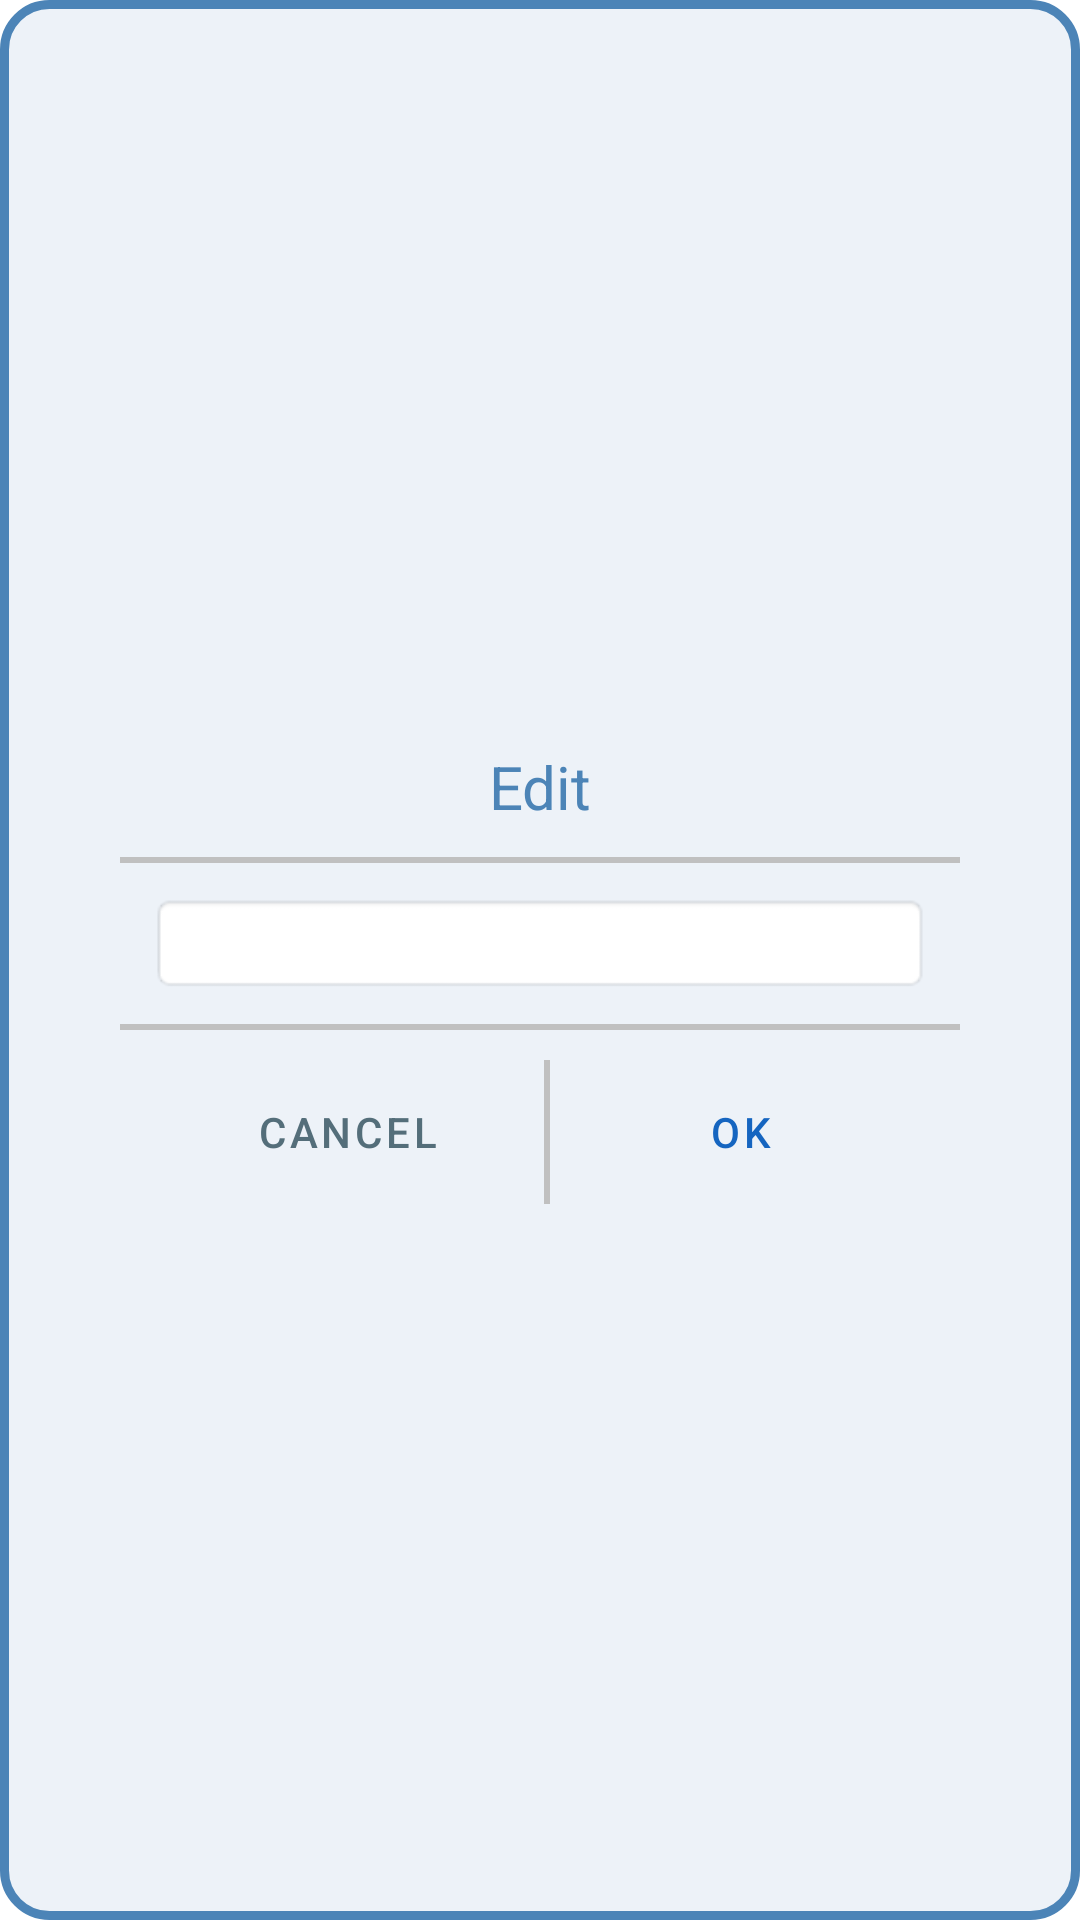

This screen was rendered from an Android layout file. Write that file and the resources it references.
<!-- AndroidManifest.xml: application theme Theme.ParoApplication -->
<!-- res/layout/dialog_record.xml -->
<?xml version="1.0" encoding="utf-8"?>
<androidx.constraintlayout.widget.ConstraintLayout xmlns:android="http://schemas.android.com/apk/res/android"
    xmlns:app="http://schemas.android.com/apk/res-auto"
    xmlns:tools="http://schemas.android.com/tools"
    android:layout_width="wrap_content"
    android:layout_height="wrap_content"
    android:background="@drawable/dialog_bg">


    <androidx.constraintlayout.widget.ConstraintLayout
        android:layout_width="280dp"
        android:layout_height="wrap_content"
        app:layout_constraintBottom_toBottomOf="parent"
        app:layout_constraintEnd_toEndOf="parent"
        app:layout_constraintStart_toStartOf="parent"
        app:layout_constraintTop_toTopOf="parent">

        <TextView
            android:id="@+id/editRecordTittle"
            android:layout_width="wrap_content"
            android:layout_height="wrap_content"
            android:layout_marginTop="10dp"
            android:text="@string/editRecord"
            android:textColor="@color/colorPrimary"
            android:textSize="@dimen/textSizeLarge1"
            app:layout_constraintEnd_toEndOf="parent"
            app:layout_constraintStart_toStartOf="parent"
            app:layout_constraintTop_toTopOf="parent" />

        <View
            android:id="@+id/view5"
            android:layout_width="wrap_content"
            android:layout_height="2dp"
            android:layout_marginStart="5dp"
            android:layout_marginTop="10dp"
            android:layout_marginEnd="5dp"
            android:background="@color/lightGray"
            app:layout_constraintEnd_toEndOf="parent"
            app:layout_constraintStart_toStartOf="parent"
            app:layout_constraintTop_toBottomOf="@+id/editRecordTittle" />


        <LinearLayout
            android:id="@+id/linearLayout"
            android:layout_width="match_parent"
            android:layout_height="wrap_content"
            android:layout_marginStart="10dp"
            android:layout_marginTop="10dp"
            android:layout_marginEnd="10dp"
            android:orientation="vertical"
            app:layout_constraintEnd_toEndOf="parent"
            app:layout_constraintStart_toStartOf="parent"
            app:layout_constraintTop_toBottomOf="@+id/view5">

            <EditText
                android:id="@+id/editTextRecordNote"
                android:layout_width="match_parent"
                android:layout_height="wrap_content"
                android:autofillHints=""
                android:background="@android:drawable/editbox_background"
                android:ems="10"
                android:inputType="text"
                android:textSize="@dimen/textSizeRegular"
                tools:ignore="LabelFor,TouchTargetSizeCheck" />

        </LinearLayout>

        <View
            android:id="@+id/view32"
            android:layout_width="396dp"
            android:layout_height="2dp"
            android:layout_marginStart="5dp"
            android:layout_marginTop="10dp"
            android:layout_marginEnd="5dp"
            android:background="@color/lightGray"
            app:layout_constraintEnd_toEndOf="parent"
            app:layout_constraintStart_toStartOf="parent"
            app:layout_constraintTop_toBottomOf="@+id/linearLayout" />

        <LinearLayout
            android:layout_width="match_parent"
            android:layout_height="wrap_content"
            android:layout_marginStart="10dp"
            android:layout_marginTop="10dp"
            android:layout_marginEnd="10dp"
            android:orientation="horizontal"
            android:layout_alignParentBottom="true"
            app:layout_constraintEnd_toEndOf="parent"
            app:layout_constraintStart_toStartOf="parent"
            app:layout_constraintTop_toBottomOf="@+id/view32">

            <Button
                android:id="@+id/buttonCancelEditRecord"
                android:layout_width="wrap_content"
                android:layout_height="wrap_content"
                android:layout_weight="1"
                android:background="#00FFFFFF"
                android:text="@string/cancel"
                android:textColor="#546E7A"
                tools:ignore="DuplicateSpeakableTextCheck" />

            <View
                android:id="@+id/view33"
                android:layout_width="2dp"
                android:layout_height="match_parent"
                android:background="@color/lightGray" />

            <Button
                android:id="@+id/buttonOkEditRecord"
                android:layout_width="wrap_content"
                android:layout_height="wrap_content"
                android:layout_weight="1"
                android:background="#00FFFFFF"
                android:textColor="#1565C0"
                android:text="@string/ok" />
        </LinearLayout>

    </androidx.constraintlayout.widget.ConstraintLayout>


</androidx.constraintlayout.widget.ConstraintLayout>
<!-- resources referenced by this layout -->
<resources>
  <color name="colorPrimary">#4c84b7</color>
  <color name="lightGray">#c0c0c0</color>
  <dimen name="textSizeLarge1">20sp</dimen>
  <dimen name="textSizeRegular">16sp</dimen>
  <!-- drawable dialog_bg (drawable) -->
  <?xml version="1.0" encoding="utf-8"?>
  <shape xmlns:tools="http://schemas.android.com/tools"
      xmlns:android="http://schemas.android.com/apk/res/android"
      tools:ignore="ExtraText">
  
      
      <solid android:color="@color/button2" />
  
      
      <stroke android:width="3dip" android:color="@color/colorPrimary" />
  
      
      <corners android:radius="15dp"/>
  
      
      <padding
          android:left="5dp"
          android:top="5dp"
          android:right="5dp"
          android:bottom="5dp"
          />
      />
  </shape>
  <string name="cancel">Cancel</string>
  <string name="editRecord">Edit</string>
  <string name="ok">OK</string>
  <style name="Theme.ParoApplication" parent="Theme.MaterialComponents.DayNight.DarkActionBar">
          
          <item name="colorPrimary">@color/purple_500</item>
          <item name="colorPrimaryVariant">@color/purple_700</item>
          <item name="colorOnPrimary">@color/white</item>
          
          <item name="colorSecondary">@color/teal_200</item>
          <item name="colorSecondaryVariant">@color/teal_700</item>
          <item name="colorOnSecondary">@color/black</item>
          
          <item name="android:statusBarColor" tools:targetApi="l">?attr/colorPrimaryVariant</item>
          
      </style>
  <color name="button2">#EDF2F8</color>
  <color name="purple_500">#4c84b7</color>
  <color name="purple_700">#85ADD1</color>
  <color name="white">#FFFFFFFF</color>
  <color name="teal_200">#FF03DAC5</color>
  <color name="teal_700">#FF018786</color>
  <color name="black">#FF000000</color>
</resources>
